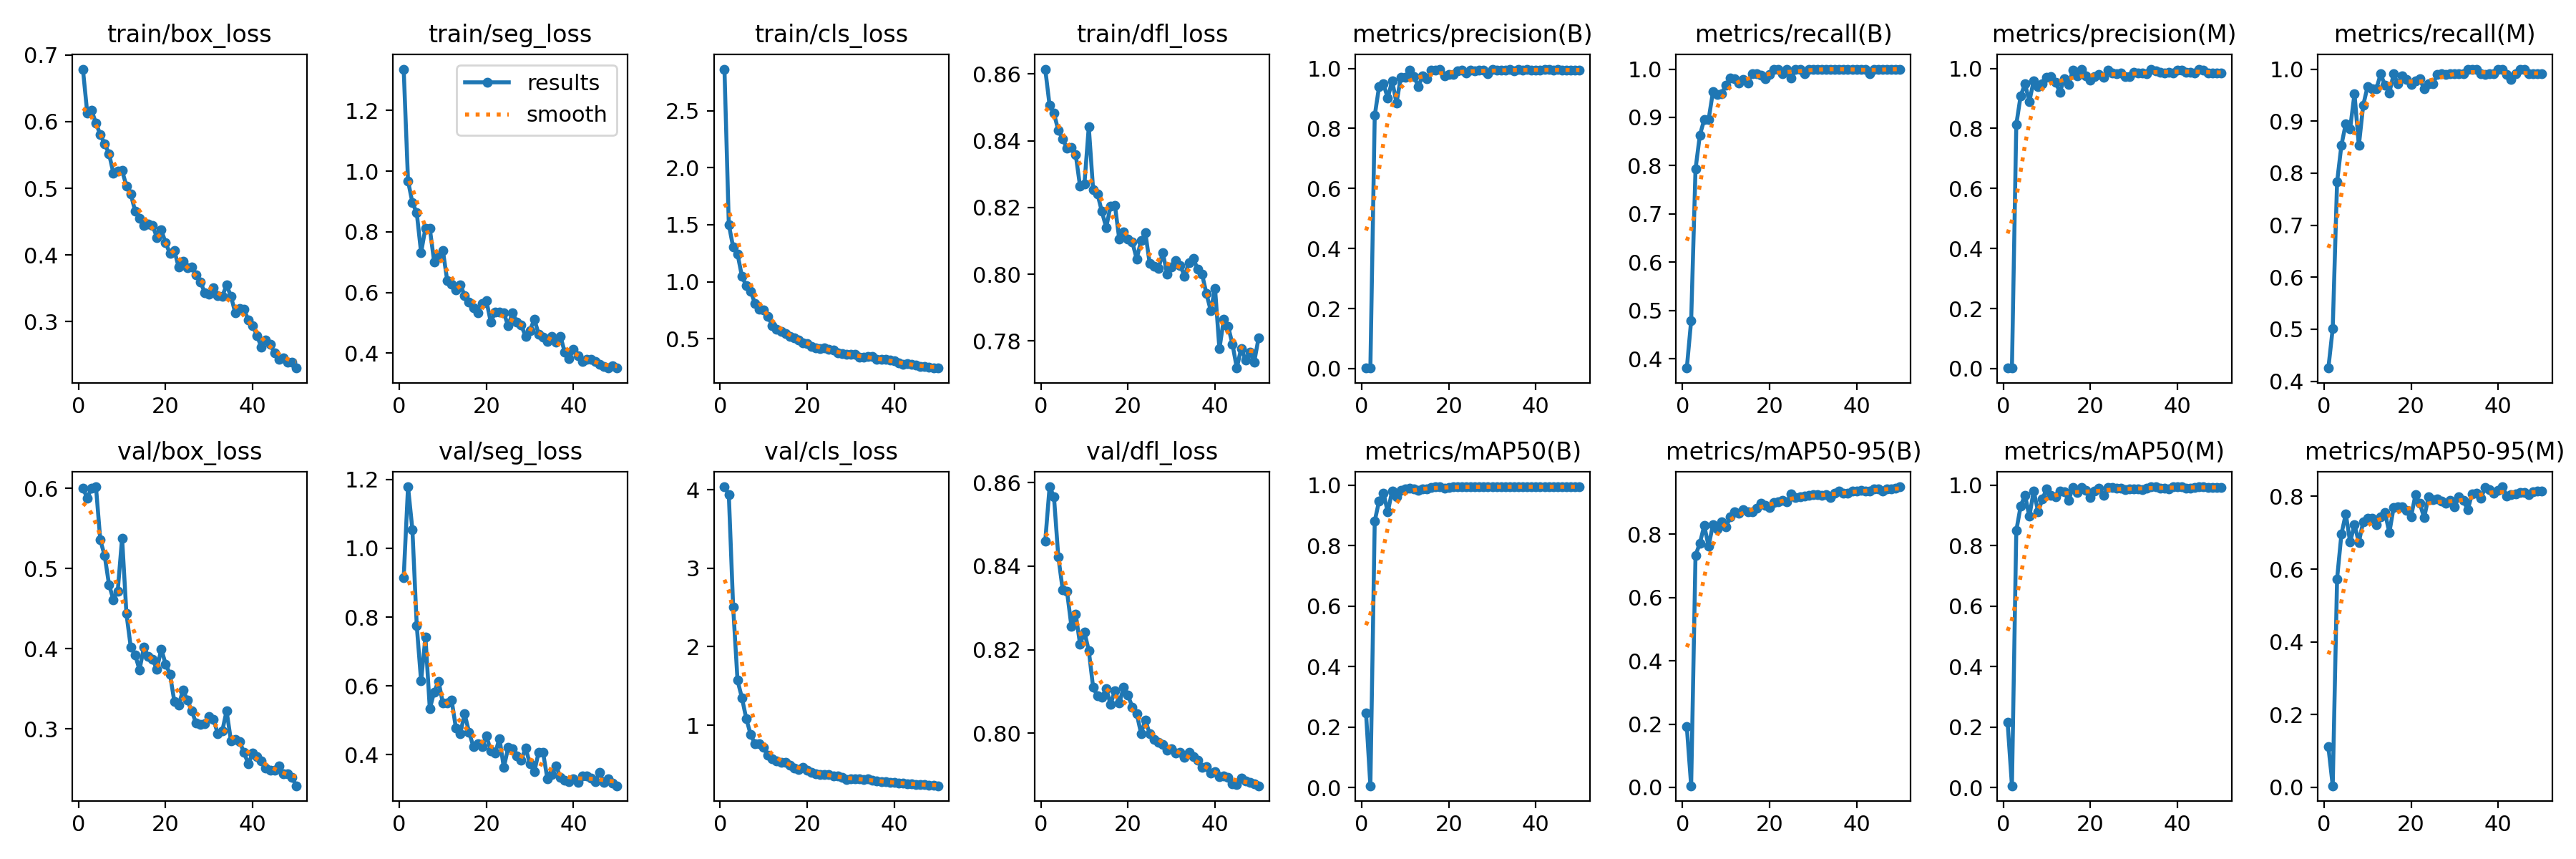

The table this chart was drawn from, first rows:
epoch, time, train/box_loss, train/seg_loss, train/cls_loss, train/dfl_loss, metrics/precision(B), metrics/recall(B), metrics/mAP50(B), metrics/mAP50-95(B), metrics/precision(M), metrics/recall(M), metrics/mAP50(M), metrics/mAP50-95(M), val/box_loss, val/seg_loss, val/cls_loss, val/dfl_loss, lr/pg0, lr/pg1, lr/pg2
1, 187.9, 0.6788, 1.336, 2.866, 0.8615, 0.00165, 0.3808, 0.2466, 0.1914, 0.00183, 0.4254, 0.2154, 0.1117, 0.6002, 0.9153, 4.036, 0.846, 0.0004144, 0.0004144, 0.0004144
2, 378.8, 0.6131, 0.9676, 1.501, 0.8506, 0.0023, 0.4791, 0.00572, 0.00513, 0.00236, 0.5014, 0.00587, 0.00453, 0.5878, 1.179, 3.936, 0.859, 0.0008264, 0.0008264, 0.0008264
3, 562.7, 0.6167, 0.8965, 1.303, 0.8482, 0.8431, 0.7928, 0.8818, 0.7332, 0.8129, 0.7829, 0.8498, 0.5732, 0.6003, 1.055, 2.5, 0.8567, 0.001221, 0.001221, 0.001221
4, 743.7, 0.5977, 0.8627, 1.243, 0.8431, 0.9395, 0.8634, 0.948, 0.7714, 0.9088, 0.8539, 0.9307, 0.6964, 0.6018, 0.7757, 1.571, 0.8423, 0.001344, 0.001344, 0.001344
5, 924.9, 0.5805, 0.7316, 1.05, 0.8405, 0.9482, 0.8952, 0.9748, 0.8272, 0.9482, 0.8952, 0.9675, 0.7519, 0.5354, 0.6142, 1.352, 0.8344, 0.001316, 0.001316, 0.001316
6, 1104, 0.5662, 0.8126, 0.9642, 0.8378, 0.9016, 0.8952, 0.9111, 0.7622, 0.8899, 0.8857, 0.8969, 0.6745, 0.516, 0.7426, 1.086, 0.8339, 0.001288, 0.001288, 0.001288
7, 1288, 0.5519, 0.8114, 0.9183, 0.8379, 0.9588, 0.9528, 0.9818, 0.8298, 0.9588, 0.9528, 0.9818, 0.7224, 0.4798, 0.5336, 0.8835, 0.8257, 0.001259, 0.001259, 0.001259
8, 1469, 0.5226, 0.7011, 0.8093, 0.8358, 0.8847, 0.9469, 0.9618, 0.8171, 0.9405, 0.8529, 0.9127, 0.6735, 0.4612, 0.5824, 0.7631, 0.8285, 0.001231, 0.001231, 0.001231
9, 1648, 0.5255, 0.7174, 0.7603, 0.8263, 0.971, 0.9494, 0.9841, 0.8396, 0.9493, 0.9305, 0.9546, 0.7306, 0.4718, 0.6141, 0.7659, 0.8213, 0.001203, 0.001203, 0.001203
10, 1828, 0.5264, 0.7391, 0.7524, 0.827, 0.9709, 0.9663, 0.9868, 0.8237, 0.9709, 0.9663, 0.9891, 0.7403, 0.5379, 0.5499, 0.7188, 0.8242, 0.001174, 0.001174, 0.001174
11, 2004, 0.5037, 0.6394, 0.6924, 0.8442, 0.9933, 0.9809, 0.9898, 0.8543, 0.9725, 0.9619, 0.9666, 0.7391, 0.4435, 0.5503, 0.6139, 0.8198, 0.001146, 0.001146, 0.001146
12, 2181, 0.4912, 0.6283, 0.6146, 0.8253, 0.9739, 0.9797, 0.9885, 0.8702, 0.9548, 0.9617, 0.9615, 0.7227, 0.4016, 0.5598, 0.571, 0.811, 0.001118, 0.001118, 0.001118
13, 2356, 0.4657, 0.6085, 0.5802, 0.8241, 0.94, 0.9714, 0.9841, 0.8658, 0.9212, 0.9905, 0.9821, 0.7438, 0.3922, 0.4774, 0.5448, 0.8089, 0.001089, 0.001089, 0.001089
14, 2532, 0.4546, 0.6251, 0.5655, 0.8188, 0.9745, 0.9785, 0.9869, 0.877, 0.9646, 0.9692, 0.9783, 0.7564, 0.3736, 0.4622, 0.5306, 0.8085, 0.001061, 0.001061, 0.001061
15, 2709, 0.4441, 0.5909, 0.5428, 0.814, 0.9654, 0.9719, 0.9881, 0.8699, 0.9465, 0.9545, 0.9497, 0.6999, 0.4016, 0.519, 0.5254, 0.8108, 0.001033, 0.001033, 0.001033
16, 2884, 0.4463, 0.5695, 0.5217, 0.8205, 0.9937, 0.9905, 0.9926, 0.8715, 0.9937, 0.9905, 0.9926, 0.7699, 0.3907, 0.4664, 0.4889, 0.8069, 0.001005, 0.001005, 0.001005
17, 3061, 0.4442, 0.55, 0.5094, 0.8206, 0.9944, 0.9905, 0.9942, 0.8811, 0.9749, 0.9714, 0.9766, 0.7722, 0.3864, 0.4241, 0.4518, 0.8102, 0.0009763, 0.0009763, 0.0009763
18, 3237, 0.4261, 0.5337, 0.4878, 0.8105, 0.9977, 0.9868, 0.9946, 0.8967, 0.9977, 0.9868, 0.9934, 0.7709, 0.3746, 0.4313, 0.4372, 0.8072, 0.000948, 0.000948, 0.000948
19, 3414, 0.4374, 0.5633, 0.4654, 0.8128, 0.9762, 0.9804, 0.9899, 0.8915, 0.9762, 0.9804, 0.9839, 0.7608, 0.3996, 0.423, 0.4649, 0.8109, 0.0009197, 0.0009197, 0.0009197
20, 3590, 0.4182, 0.5727, 0.4548, 0.8105, 0.98, 0.9888, 0.9932, 0.8848, 0.9608, 0.9701, 0.959, 0.7443, 0.3809, 0.4551, 0.4286, 0.8091, 0.0008914, 0.0008914, 0.0008914
21, 3767, 0.4018, 0.503, 0.4291, 0.8096, 0.9811, 1, 0.9945, 0.8993, 0.9728, 0.9777, 0.9808, 0.8046, 0.3683, 0.4119, 0.4014, 0.8063, 0.0008631, 0.0008631, 0.0008631
22, 3943, 0.4065, 0.5346, 0.4205, 0.8046, 0.993, 1, 0.995, 0.9022, 0.9792, 0.9809, 0.9895, 0.781, 0.3342, 0.4048, 0.3782, 0.8047, 0.0008348, 0.0008348, 0.0008348
23, 4120, 0.3815, 0.5354, 0.4142, 0.8101, 0.9945, 0.9905, 0.9943, 0.9061, 0.9709, 0.9619, 0.9656, 0.7411, 0.3298, 0.4476, 0.376, 0.8, 0.0008065, 0.0008065, 0.0008065
24, 4297, 0.3905, 0.5335, 0.4192, 0.8124, 0.984, 0.9995, 0.9943, 0.9019, 0.9939, 0.9714, 0.9931, 0.7991, 0.3485, 0.3628, 0.3688, 0.8032, 0.0007782, 0.0007782, 0.0007782
25, 4473, 0.381, 0.4896, 0.4037, 0.8032, 0.9935, 0.9809, 0.9943, 0.927, 0.9844, 0.9714, 0.9925, 0.7906, 0.3358, 0.4214, 0.3674, 0.7998, 0.0007499, 0.0007499, 0.0007499
26, 4650, 0.3823, 0.5341, 0.3985, 0.8024, 0.9925, 0.9989, 0.995, 0.9153, 0.9829, 0.9894, 0.9896, 0.7936, 0.3226, 0.4172, 0.3504, 0.7985, 0.0007216, 0.0007216, 0.0007216
27, 4830, 0.3698, 0.502, 0.3756, 0.8017, 0.9931, 1, 0.995, 0.9179, 0.9837, 0.9905, 0.9908, 0.7863, 0.307, 0.3974, 0.3512, 0.7979, 0.0006934, 0.0006934, 0.0006934
28, 5007, 0.3597, 0.4923, 0.3686, 0.8064, 0.9949, 0.9905, 0.9948, 0.9201, 0.9728, 0.9896, 0.9854, 0.7814, 0.306, 0.3851, 0.331, 0.7973, 0.0006651, 0.0006651, 0.0006651
29, 5183, 0.3429, 0.4558, 0.3599, 0.8001, 0.9821, 1, 0.9948, 0.9229, 0.9728, 0.9905, 0.9869, 0.7898, 0.3065, 0.4197, 0.3118, 0.796, 0.0006368, 0.0006368, 0.0006368
30, 5360, 0.3409, 0.4753, 0.3594, 0.8022, 0.9957, 1, 0.995, 0.9245, 0.9862, 0.9905, 0.9888, 0.7715, 0.3153, 0.3736, 0.319, 0.7963, 0.0006085, 0.0006085, 0.0006085
31, 5536, 0.3512, 0.5118, 0.3601, 0.804, 0.9935, 1, 0.995, 0.9245, 0.9839, 0.9905, 0.9884, 0.7992, 0.3118, 0.3507, 0.3161, 0.7952, 0.0005802, 0.0005802, 0.0005802
32, 5721, 0.3393, 0.4636, 0.3357, 0.8027, 0.994, 1, 0.995, 0.9216, 0.9844, 0.9905, 0.9862, 0.7895, 0.2937, 0.4077, 0.3137, 0.7955, 0.0005519, 0.0005519, 0.0005519
33, 5899, 0.3379, 0.4526, 0.3354, 0.7994, 0.9946, 1, 0.995, 0.9245, 0.9832, 0.9989, 0.9908, 0.7629, 0.2972, 0.4074, 0.3055, 0.7942, 0.0005236, 0.0005236, 0.0005236
34, 6075, 0.3547, 0.4398, 0.3416, 0.8035, 0.9958, 1, 0.995, 0.916, 0.9958, 1, 0.995, 0.8071, 0.3226, 0.3311, 0.3167, 0.7954, 0.0004953, 0.0004953, 0.0004953
35, 6252, 0.338, 0.4548, 0.3456, 0.8047, 0.9923, 1, 0.995, 0.9285, 0.9923, 1, 0.995, 0.8094, 0.2853, 0.3418, 0.2965, 0.7944, 0.000467, 0.000467, 0.000467
36, 6430, 0.3128, 0.4375, 0.3189, 0.8016, 0.9962, 1, 0.995, 0.9354, 0.9867, 0.9905, 0.9912, 0.7943, 0.2865, 0.3672, 0.2877, 0.7935, 0.0004387, 0.0004387, 0.0004387
37, 6608, 0.3199, 0.4564, 0.3155, 0.8001, 0.9943, 0.9996, 0.995, 0.9294, 0.9848, 0.9902, 0.9901, 0.8241, 0.2841, 0.3352, 0.2808, 0.7918, 0.0004104, 0.0004104, 0.0004104
38, 6790, 0.3185, 0.4032, 0.3178, 0.7943, 0.9965, 1, 0.995, 0.9291, 0.9869, 0.9905, 0.9883, 0.8192, 0.2705, 0.3261, 0.2781, 0.792, 0.0003821, 0.0003821, 0.0003821
39, 6973, 0.3019, 0.3832, 0.3131, 0.7892, 0.995, 1, 0.995, 0.9354, 0.9854, 0.9905, 0.994, 0.8088, 0.2565, 0.3216, 0.2697, 0.7905, 0.0003538, 0.0003538, 0.0003538
40, 7150, 0.2943, 0.412, 0.3038, 0.7957, 0.9953, 1, 0.995, 0.9356, 0.9953, 1, 0.995, 0.8167, 0.2698, 0.3308, 0.2691, 0.7908, 0.0003255, 0.0003255, 0.0003255
41, 7324, 0.2785, 0.391, 0.2881, 0.7776, 0.9944, 1, 0.995, 0.9386, 0.9944, 1, 0.995, 0.8264, 0.2657, 0.3193, 0.266, 0.7896, 0.0002972, 0.0002972, 0.0002972
42, 7500, 0.2616, 0.3737, 0.2744, 0.7865, 0.9964, 0.9988, 0.995, 0.9366, 0.9868, 0.9895, 0.9911, 0.8005, 0.2602, 0.3384, 0.2632, 0.7897, 0.0002689, 0.0002689, 0.0002689
43, 7668, 0.2719, 0.3797, 0.2782, 0.7844, 0.9965, 0.9897, 0.9948, 0.9352, 0.9867, 0.9803, 0.9904, 0.8052, 0.2509, 0.3388, 0.2535, 0.7894, 0.0002406, 0.0002406, 0.0002406
44, 7838, 0.2657, 0.3792, 0.2726, 0.7791, 0.9948, 1, 0.995, 0.9425, 0.9852, 0.9905, 0.9916, 0.8067, 0.2486, 0.3316, 0.2531, 0.7879, 0.0002123, 0.0002123, 0.0002123
45, 8005, 0.2532, 0.3727, 0.2657, 0.7719, 0.9963, 0.9991, 0.995, 0.9425, 0.9963, 0.9991, 0.995, 0.8116, 0.2482, 0.3226, 0.2432, 0.7877, 0.0001841, 0.0001841, 0.0001841
46, 8186, 0.2438, 0.3641, 0.2567, 0.7779, 0.9937, 1, 0.995, 0.9353, 0.9937, 1, 0.995, 0.8098, 0.2536, 0.3487, 0.2452, 0.7892, 0.0001558, 0.0001558, 0.0001558
47, 8367, 0.2454, 0.3569, 0.2566, 0.7744, 0.9939, 1, 0.995, 0.9422, 0.9843, 0.9905, 0.9929, 0.8057, 0.2444, 0.3188, 0.2418, 0.7886, 0.0001275, 0.0001275, 0.0001275
48, 8539, 0.2391, 0.3516, 0.2488, 0.7767, 0.9947, 1, 0.995, 0.9429, 0.9851, 0.9905, 0.9928, 0.8118, 0.2444, 0.3298, 0.2388, 0.7883, 9.91726e-05, 9.91726e-05, 9.91726e-05
49, 8716, 0.2386, 0.3591, 0.2452, 0.7738, 0.9951, 1, 0.995, 0.9456, 0.9855, 0.9905, 0.9927, 0.8151, 0.2397, 0.3186, 0.2342, 0.7878, 7.08784e-05, 7.08784e-05, 7.08784e-05
50, 8893, 0.2302, 0.3512, 0.2419, 0.781, 0.9942, 1, 0.995, 0.9497, 0.9848, 0.9905, 0.9932, 0.8156, 0.2292, 0.3101, 0.2289, 0.7874, 4.25842e-05, 4.25842e-05, 4.25842e-05
